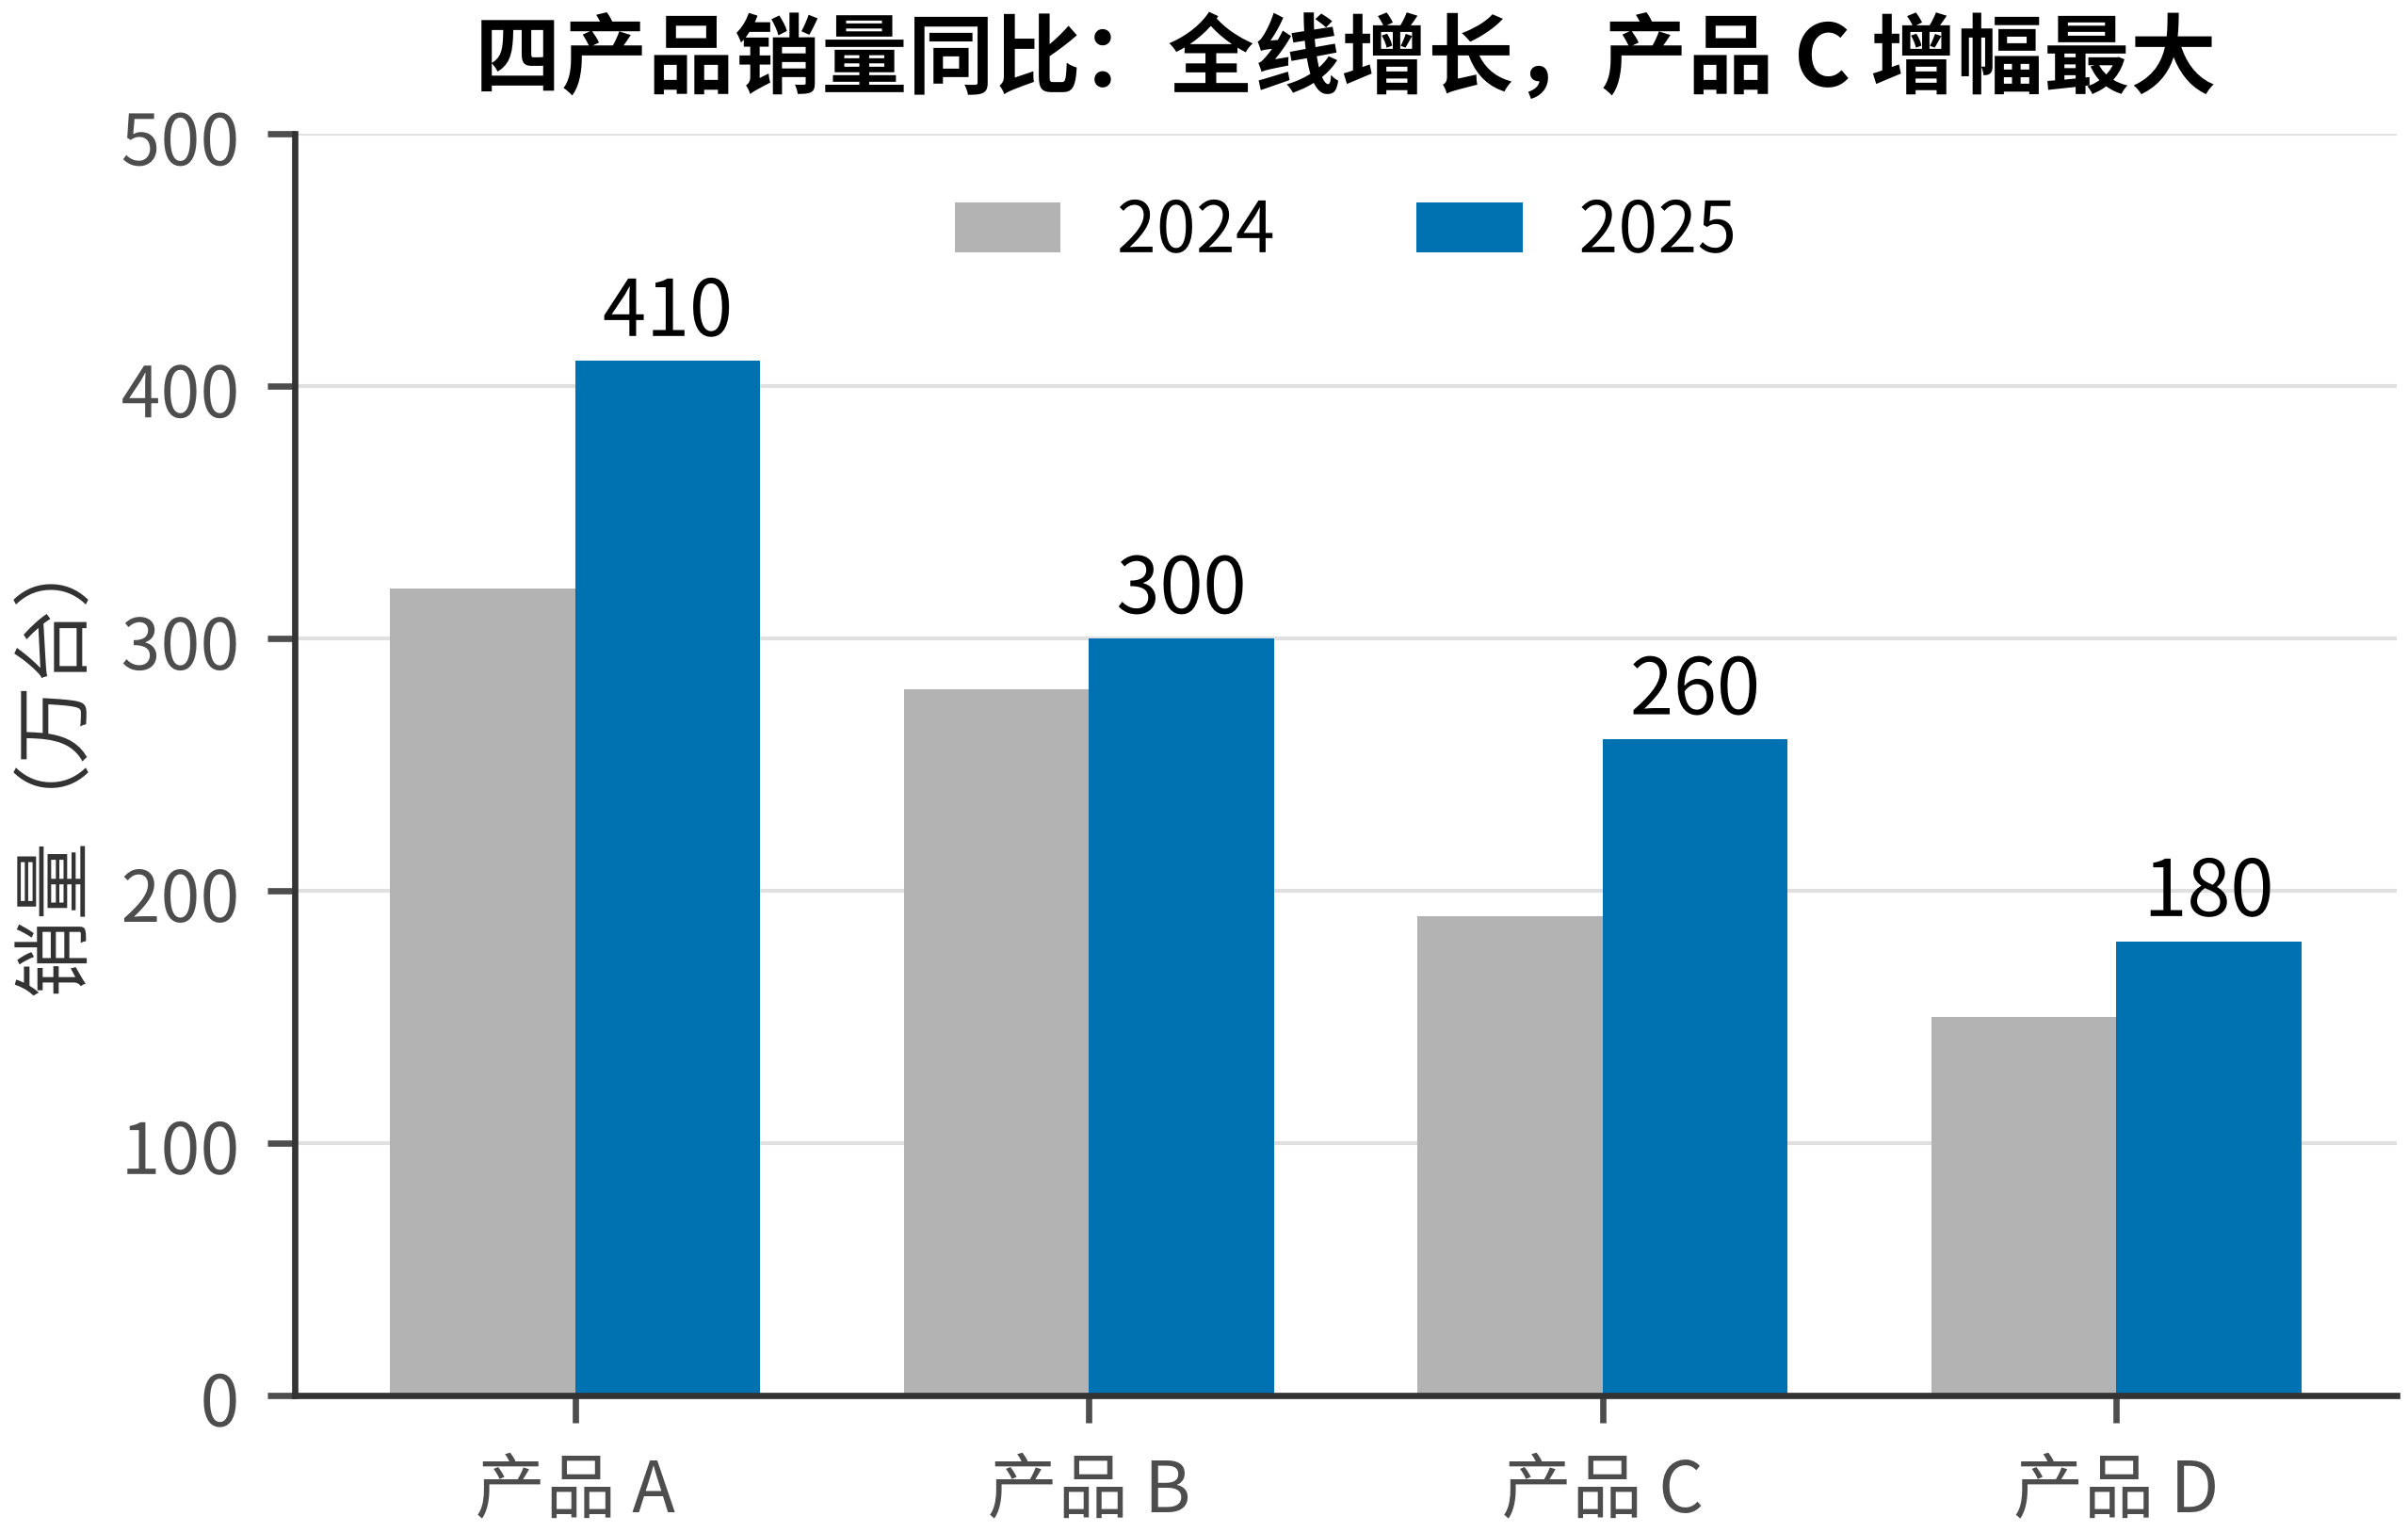

Generate this figure with Python:
# -*- coding: utf-8 -*-
"""分组柱状图：类别 × 2 系列，图例置顶不压柱（comparison.md 规范 2/4）。"""
from pathlib import Path

import matplotlib.pyplot as plt
import numpy as np

STYLE = Path(__file__).resolve().parents[3] / "assets" / "matplotlib"
plt.style.use(STYLE / "academic.mplstyle")

groups = ["产品 A", "产品 B", "产品 C", "产品 D"]
y2024 = np.array([320, 280, 190, 150])
y2025 = np.array([410, 300, 260, 180])

x = np.arange(len(groups))
width = 0.36
fig, ax = plt.subplots(figsize=(4.8, 2.9))
b1 = ax.bar(x - width / 2, y2024, width, label="2024", color="#B3B3B3")
b2 = ax.bar(x + width / 2, y2025, width, label="2025", color="#0072B2")
ax.bar_label(b2, fmt="%d", padding=2)  # 只标注关键年份，防拥挤
ax.set_xticks(x, groups)
ax.set_ylabel("销量（万台）")
ax.set_title("四产品销量同比：全线增长，产品 C 增幅最大")
ax.set_ylim(0, max(y2025) * 1.22)
ax.legend(loc="upper center", ncols=2)
fig.savefig(Path(__file__).with_suffix(".png"))
